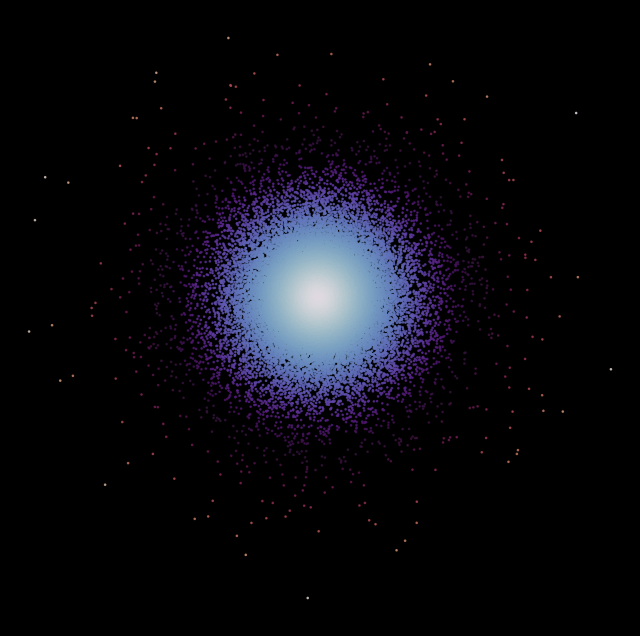

Python code for this plot:
import numpy as np
import matplotlib.pyplot as plt


stars = 80000 # кол-во звезд
arms = 8 #рукав галактики
twist = 8 # насколько сильно рукава закручены

# Распределение по радиусу (плотнее к центру)
r = np.random.exponential(scale=2.0, size=stars)

# Спираль + шум
theta_arm = np.random.randint(0, arms, stars) * (2*np.pi/arms)
theta = theta_arm + twist * r + np.random.normal(0, 0.8, stars)

x = r * np.cos(theta)
y = r * np.sin(theta)

plt.figure(figsize=(8,8), facecolor='black', num='Статичная галактика')
plt.scatter(x, y, c=r, s=0.8, cmap='twilight', alpha=0.8)
plt.axis('equal'); plt.axis('off')
plt.show()
